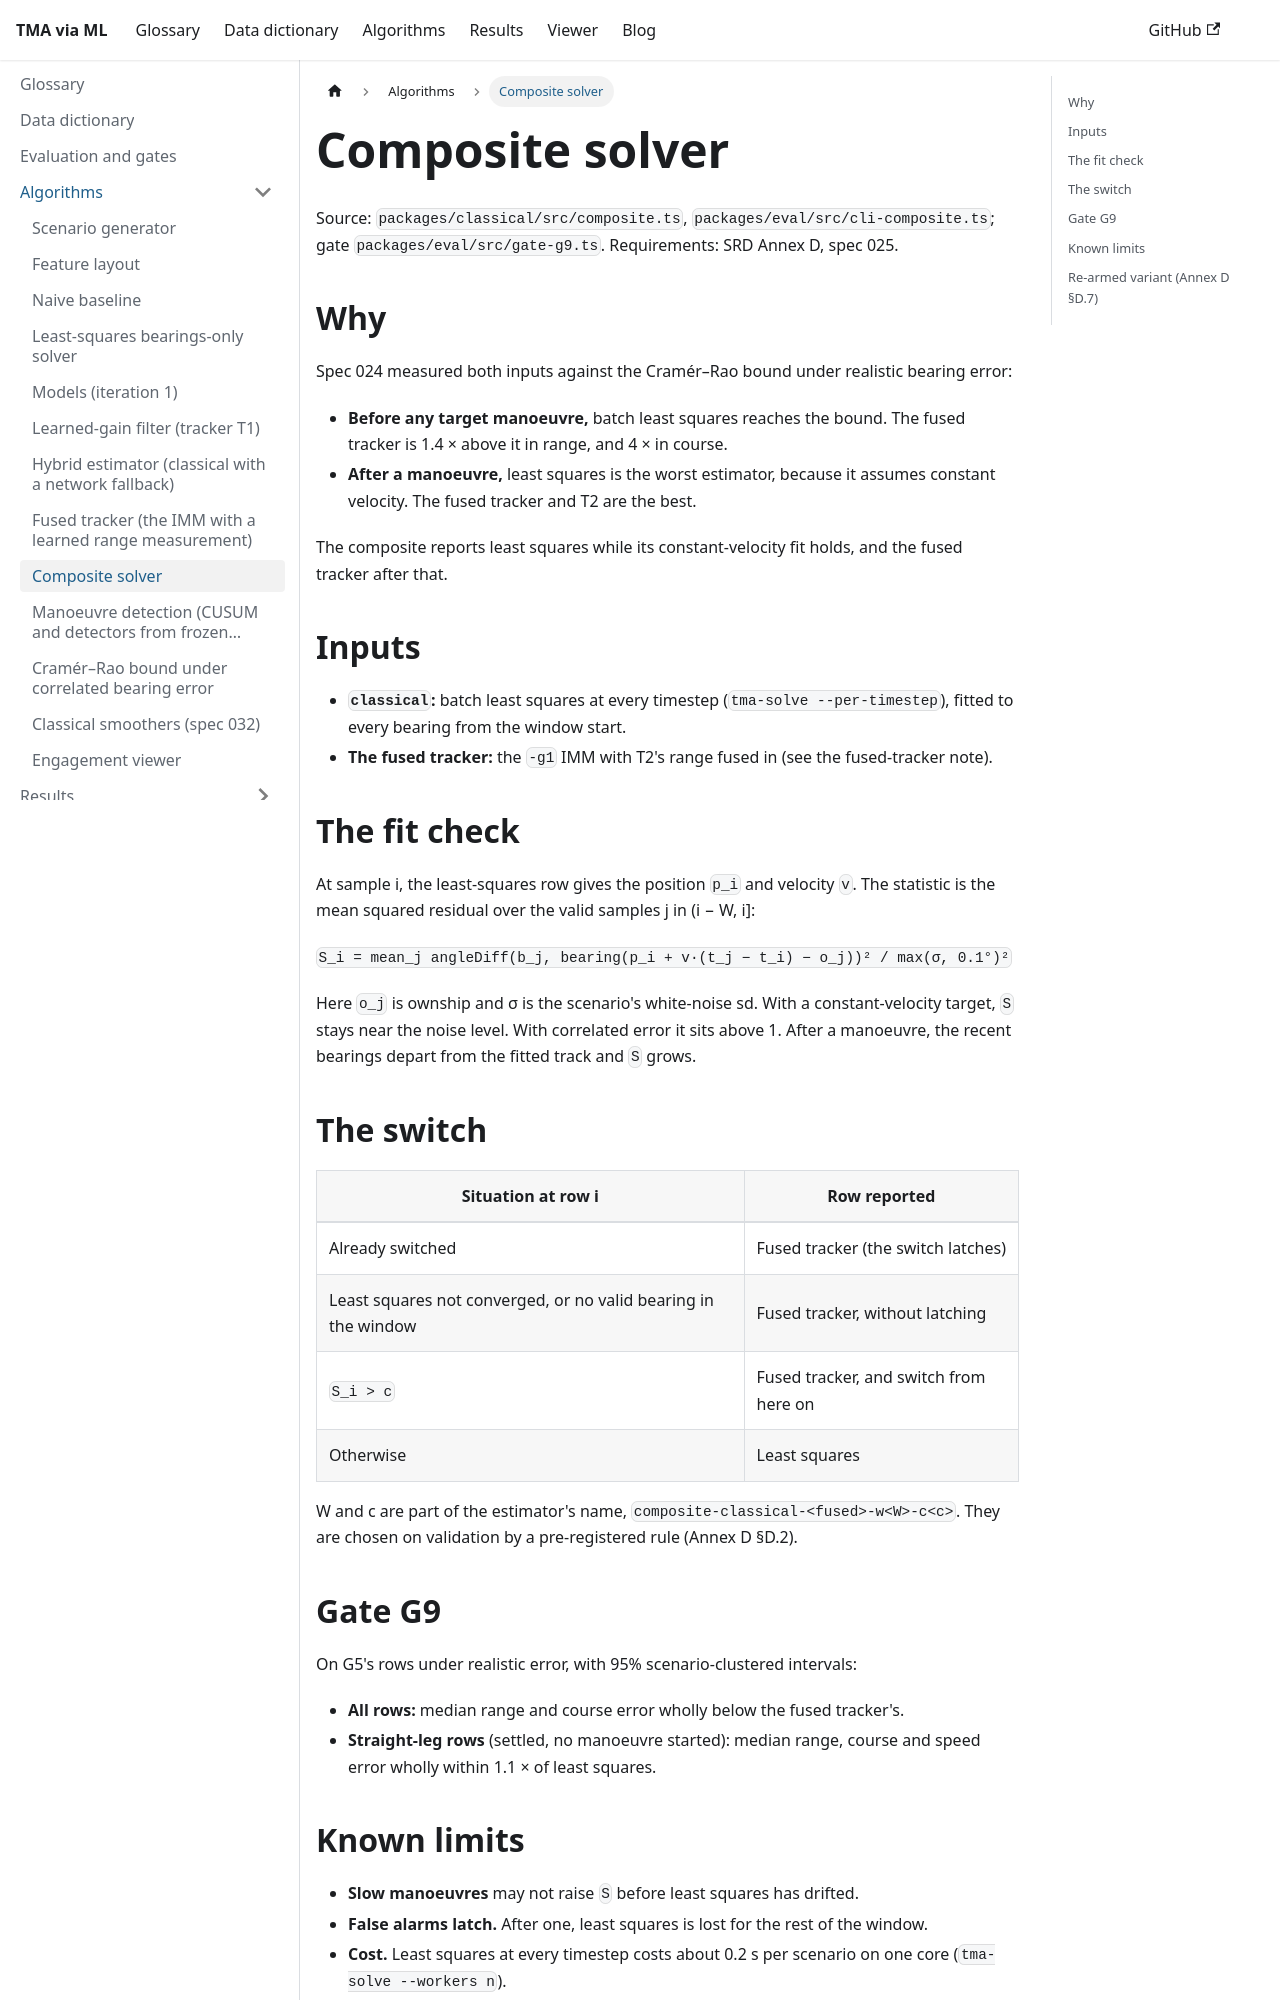

repository: debrief/Gitma · page: docs/algorithms/composite.html · generator: docusaurus

# Composite solver

Source: `packages/classical/src/composite.ts`, `packages/eval/src/cli-composite.ts`; gate
`packages/eval/src/gate-g9.ts`. Requirements: SRD Annex D, spec 025.

## Why

Spec 024 measured both inputs against the Cramér–Rao bound under realistic bearing error:

- **Before any target manoeuvre,** batch least squares reaches the bound. The fused tracker is
  1.4 × above it in range, and 4 × in course.
- **After a manoeuvre,** least squares is the worst estimator, because it assumes constant
  velocity. The fused tracker and T2 are the best.

The composite reports least squares while its constant-velocity fit holds, and the fused tracker
after that.

## Inputs

- **`classical`:** batch least squares at every timestep (`tma-solve --per-timestep`), fitted to
  every bearing from the window start.
- **The fused tracker:** the `-g1` IMM with T2's range fused in (see the fused-tracker note).

## The fit check

At sample i, the least-squares row gives the position `p_i` and velocity `v`. The statistic is the
mean squared residual over the valid samples j in (i − W, i]:

`S_i = mean_j angleDiff(b_j, bearing(p_i + v·(t_j − t_i) − o_j))² / max(σ, 0.1°)²`

Here `o_j` is ownship and σ is the scenario's white-noise sd. With a constant-velocity target, `S`
stays near the noise level. With correlated error it sits above 1. After a manoeuvre, the recent
bearings depart from the fitted track and `S` grows.

## The switch

| Situation at row i | Row reported |
| --- | --- |
| Already switched | Fused tracker (the switch latches) |
| Least squares not converged, or no valid bearing in the window | Fused tracker, without latching |
| `S_i > c` | Fused tracker, and switch from here on |
| Otherwise | Least squares |

W and c are part of the estimator's name, `composite-classical-<fused>-w<W>-c<c>`. They are chosen
on validation by a pre-registered rule (Annex D §D.2).

## Gate G9

On G5's rows under realistic error, with 95% scenario-clustered intervals:

- **All rows:** median range and course error wholly below the fused tracker's.
- **Straight-leg rows** (settled, no manoeuvre started): median range, course and speed error
  wholly within 1.1 × of least squares.
